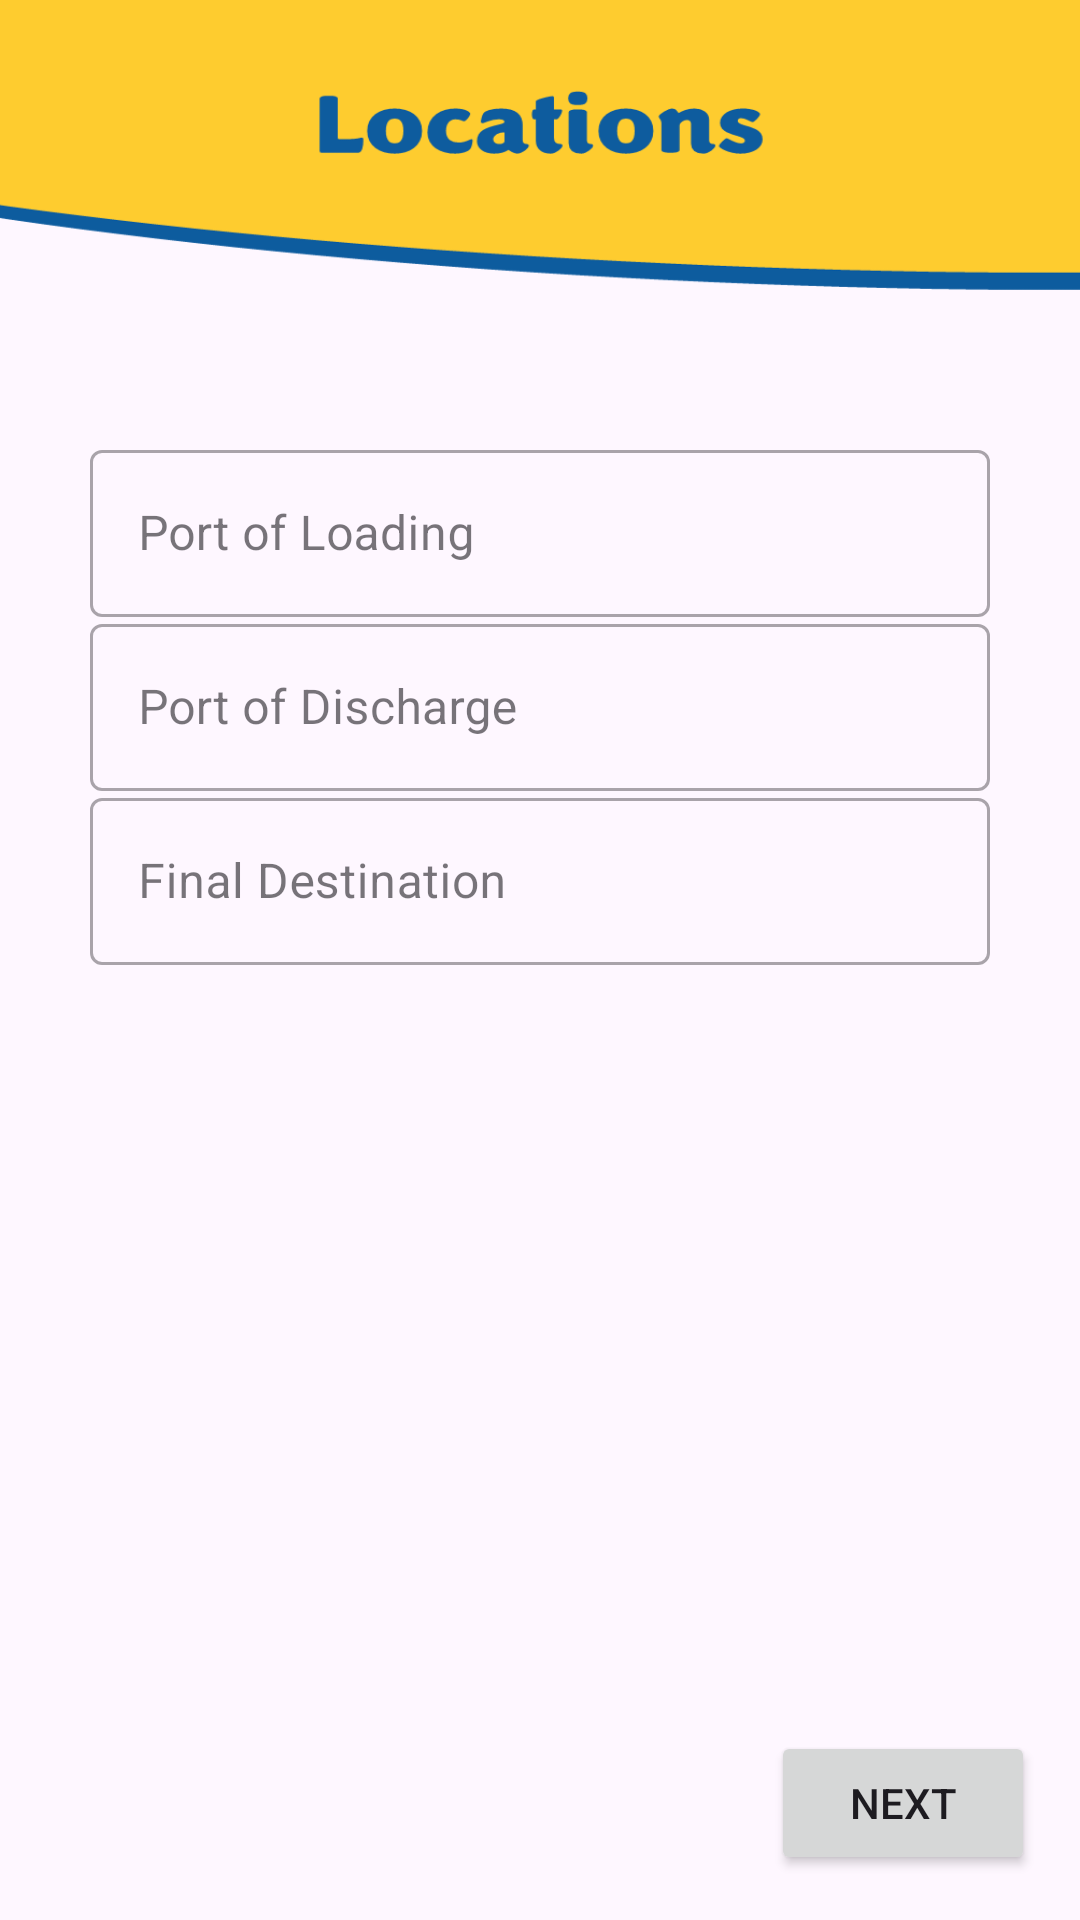

Layout XML and referenced resources for this Android screen:
<!-- AndroidManifest.xml: application theme Theme.CICLabsIndia -->
<!-- res/layout/fragment_d_03_locations.xml -->
<?xml version="1.0" encoding="utf-8"?>
<androidx.constraintlayout.widget.ConstraintLayout xmlns:android="http://schemas.android.com/apk/res/android"
    xmlns:app="http://schemas.android.com/apk/res-auto"
    xmlns:tools="http://schemas.android.com/tools"
    android:layout_width="match_parent"
    android:layout_height="match_parent"
    android:background="@drawable/bg_locations"
    tools:context=".draftDetails.D_03_Locations">

    <com.google.android.material.textfield.TextInputLayout
        style="@style/Widget.MaterialComponents.TextInputLayout.OutlinedBox"
        android:layout_width="300sp"
        android:layout_height="wrap_content"
        app:endIconMode="clear_text"
        app:layout_constraintBottom_toBottomOf="parent"
        app:layout_constraintEnd_toEndOf="parent"
        app:layout_constraintStart_toStartOf="parent"
        app:layout_constraintTop_toTopOf="parent"
        app:layout_constraintVertical_bias="0.250">
        <EditText
            android:id="@+id/editText1"
            android:layout_width="300sp"
            android:layout_height="wrap_content"
            android:hint="@string/port_of_loading"
            android:inputType="text" />
    </com.google.android.material.textfield.TextInputLayout>

    <com.google.android.material.textfield.TextInputLayout
        style="@style/Widget.MaterialComponents.TextInputLayout.OutlinedBox"
        android:layout_width="300sp"
        android:layout_height="wrap_content"
        app:endIconMode="clear_text"
        app:layout_constraintBottom_toBottomOf="parent"
        app:layout_constraintEnd_toEndOf="parent"
        app:layout_constraintStart_toStartOf="parent"
        app:layout_constraintTop_toTopOf="parent"
        app:layout_constraintVertical_bias="0.350">
        <EditText
            android:id="@+id/editText2"
            android:layout_width="300sp"
            android:layout_height="wrap_content"
            android:hint="@string/port_of_discharge"
            android:inputType="text" />
    </com.google.android.material.textfield.TextInputLayout>

    <com.google.android.material.textfield.TextInputLayout
        style="@style/Widget.MaterialComponents.TextInputLayout.OutlinedBox"
        android:layout_width="300sp"
        android:layout_height="wrap_content"
        app:endIconMode="clear_text"
        app:layout_constraintBottom_toBottomOf="parent"
        app:layout_constraintEnd_toEndOf="parent"
        app:layout_constraintStart_toStartOf="parent"
        app:layout_constraintTop_toTopOf="parent"
        app:layout_constraintVertical_bias="0.450">
        <EditText
            android:id="@+id/editText3"
            android:layout_width="300sp"
            android:layout_height="wrap_content"
            android:hint="@string/final_destination"
            android:inputType="text" />
    </com.google.android.material.textfield.TextInputLayout>

    <Button
        android:id="@+id/buttonNext"
        android:layout_width="wrap_content"
        android:layout_height="wrap_content"
        android:layout_marginEnd="15sp"
        android:layout_marginBottom="15sp"
        android:text="@string/next"
        app:layout_constraintBottom_toBottomOf="parent"
        app:layout_constraintEnd_toEndOf="parent" />

</androidx.constraintlayout.widget.ConstraintLayout>
<!-- resources referenced by this layout -->
<resources>
  <!-- drawable bg_locations: png bitmap (drawable, 25568 bytes) -->
  <string name="final_destination">Final Destination</string>
  <string name="next">Next</string>
  <string name="port_of_discharge">Port of Discharge</string>
  <string name="port_of_loading">Port of Loading</string>
  <style name="Theme.CICLabsIndia" parent="Theme.Material3.DayNight.NoActionBar">
          
          <item name="colorPrimary">@color/blue</item>
          <item name="colorPrimaryVariant">@color/dark_blue</item>
          <item name="colorOnPrimary">@color/white</item>
          
          <item name="colorSecondary">@color/blue</item>
          <item name="colorSecondaryVariant">@color/dark_blue</item>
          <item name="colorOnSecondary">@color/black</item>
          
          <item name="android:statusBarColor" tools:targetApi="l">?attr/colorPrimaryVariant</item>
          
      </style>
  <color name="blue">#FF0E5C9E</color>
  <color name="dark_blue">#142749</color>
  <color name="white">#FFFFFFFF</color>
  <color name="black">#FF000000</color>
</resources>
